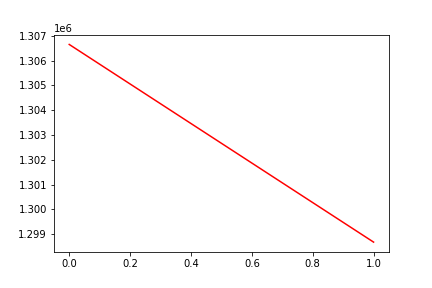

Data behind this chart, as committed beside it:
, date, assets
0, 0, 1306650
1, 20191212, 1298681
